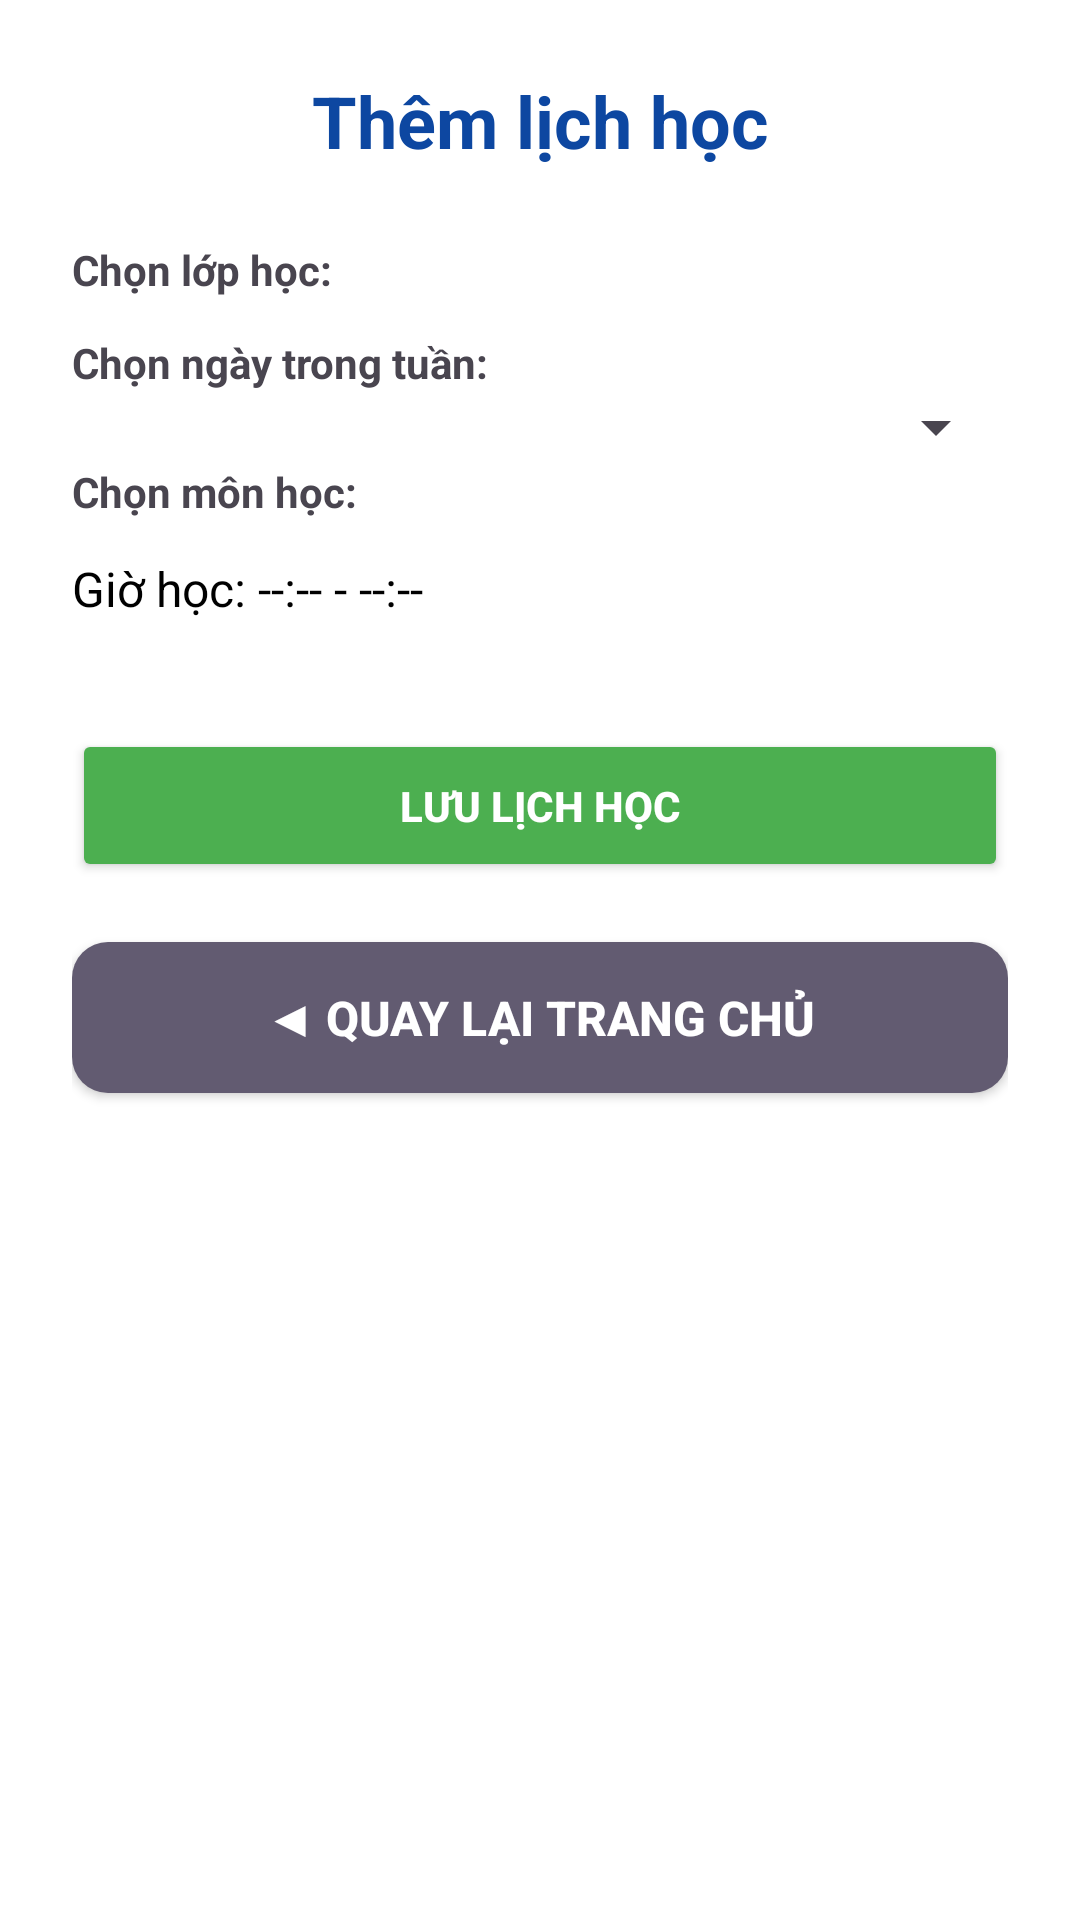

Here is an Android app screen rendered from its layout file. Give the layout XML and the strings, colors and styles it references.
<!-- AndroidManifest.xml: application theme Theme.SE1828PRM392KindergartenMS -->
<!-- res/layout/activity_add_schedule_to_class.xml -->
<?xml version="1.0" encoding="utf-8"?>
<ScrollView xmlns:android="http://schemas.android.com/apk/res/android"
    android:layout_width="match_parent"
    android:layout_height="match_parent"
    android:padding="24dp"
    android:background="#FFFFFF">

    <LinearLayout
        android:layout_width="match_parent"
        android:layout_height="wrap_content"
        android:orientation="vertical">

        
        <TextView
            android:layout_width="match_parent"
            android:layout_height="wrap_content"
            android:text="Thêm lịch học"
            android:textColor="#0D47A1"
            android:textSize="24sp"
            android:textStyle="bold"
            android:gravity="center"
            android:paddingBottom="24dp" />

        
        <TextView
            android:layout_width="match_parent"
            android:layout_height="wrap_content"
            android:text="Chọn lớp học:"
            android:textStyle="bold" />
        <LinearLayout
            android:id="@+id/classCheckboxContainer"
            android:layout_width="match_parent"
            android:layout_height="wrap_content"
            android:orientation="vertical"
            android:paddingBottom="12dp" />

        
        <TextView
            android:layout_width="match_parent"
            android:layout_height="wrap_content"
            android:text="Chọn ngày trong tuần:"
            android:textStyle="bold" />
        <Spinner
            android:id="@+id/spinnerDayOfWeek"
            android:layout_width="match_parent"
            android:layout_height="wrap_content"
            android:paddingBottom="12dp" />

        
        <TextView
            android:layout_width="match_parent"
            android:layout_height="wrap_content"
            android:text="Chọn môn học:"
            android:textStyle="bold" />

        <LinearLayout
            android:id="@+id/subjectCheckboxContainer"
            android:layout_width="match_parent"
            android:layout_height="wrap_content"
            android:orientation="vertical"
            android:paddingBottom="12dp" />

        <TextView
            android:id="@+id/tvSubjectTime"
            android:layout_width="match_parent"
            android:layout_height="wrap_content"
            android:text="Giờ học: --:-- - --:--"
            android:textColor="#000000"
            android:textSize="16sp"
            android:paddingBottom="12dp" />


        
        <Button
            android:id="@+id/btnSaveSchedule"
            android:layout_width="match_parent"
            android:layout_height="wrap_content"
            android:text="Lưu lịch học"
            android:backgroundTint="#4CAF50"
            android:textColor="#FFFFFF"
            android:textStyle="bold"
            android:layout_marginTop="24dp"
            android:padding="16dp" />

        
        <Button
            android:id="@+id/btnBack"
            android:layout_width="match_parent"
            android:layout_height="wrap_content"
            android:text="◀︎ Quay Lại Trang Chủ"
            android:textColor="#FFFFFF"
            android:background="@drawable/rounded_button"
            android:layout_gravity="center_horizontal"
            android:paddingTop="14dp"
            android:paddingBottom="14dp"
            android:layout_marginTop="20dp"
            android:layout_marginBottom="8dp"
            android:textSize="16sp"
            android:textStyle="bold" />

    </LinearLayout>
</ScrollView>
<!-- resources referenced by this layout -->
<resources>
  <!-- drawable rounded_button (drawable) -->
  <shape xmlns:android="http://schemas.android.com/apk/res/android"
      android:shape="rectangle">
      <solid android:color="?android:attr/colorAccent" />
      <corners android:radius="12dp" />
  </shape>
  <style name="Theme.SE1828PRM392KindergartenMS" parent="Base.Theme.SE1828PRM392KindergartenMS" />
  <style name="Base.Theme.SE1828PRM392KindergartenMS" parent="Theme.Material3.DayNight.NoActionBar">
          
          
      </style>
</resources>
